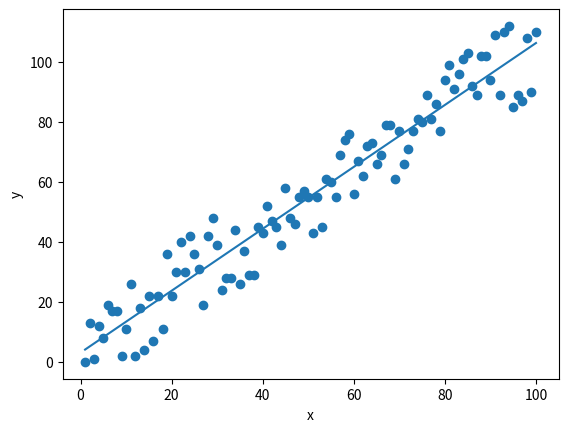

Here is the Python script that generated this plot:
#引入matplotlib\numpy\random 库
import matplotlib.pyplot as plt
import numpy as np
import random

#定义ols函数
def ordinary_least_square( x0,list2):
    #计算下、y的平均值
    x_mean = sum(x0)/len(x0)
    y_mean = sum(y0)/len(y0)
    #计算平方和    
    x_square_sum = sum(x**2 for x in x0) 
    x_sum_square = (sum(x for x in x0))**2
   
    mul = [m*n for m,n in zip(x0,y0)]
    mul_sum = sum(mul)
     
    # 用公式求解线性方程的系数
    a = (len(x0)*mul_sum-sum(x0)*sum(y0))/(len(x0)*x_square_sum-x_sum_square)
    b = y_mean - a*x_mean

    # 拟合直线开始和结束的y值
    line_str_y = a*x0[0] + b
    line_end_y = a*x0[-1] + b

    fit_x = [x0[0], x0[-1]]
    fit_y = [line_str_y,line_end_y]
    #作图
    plt.scatter(x0,y0)
    plt.plot(fit_x,fit_y)
    plt.xlabel('x')
    plt.ylabel('y')
    plt.show()
    print('y=',a,'x+',b)
    #生成有线性关系的数据
if __name__ == "__main__":
    x0 =np.arange(1,101)
    y0 =np.arange(1,101,1)
    
    for i in range(100):
    
        y0[i]=y0[i]+random.randrange(-10,20)
    #调用ols函数    
    ordinary_least_square( x0,y0)